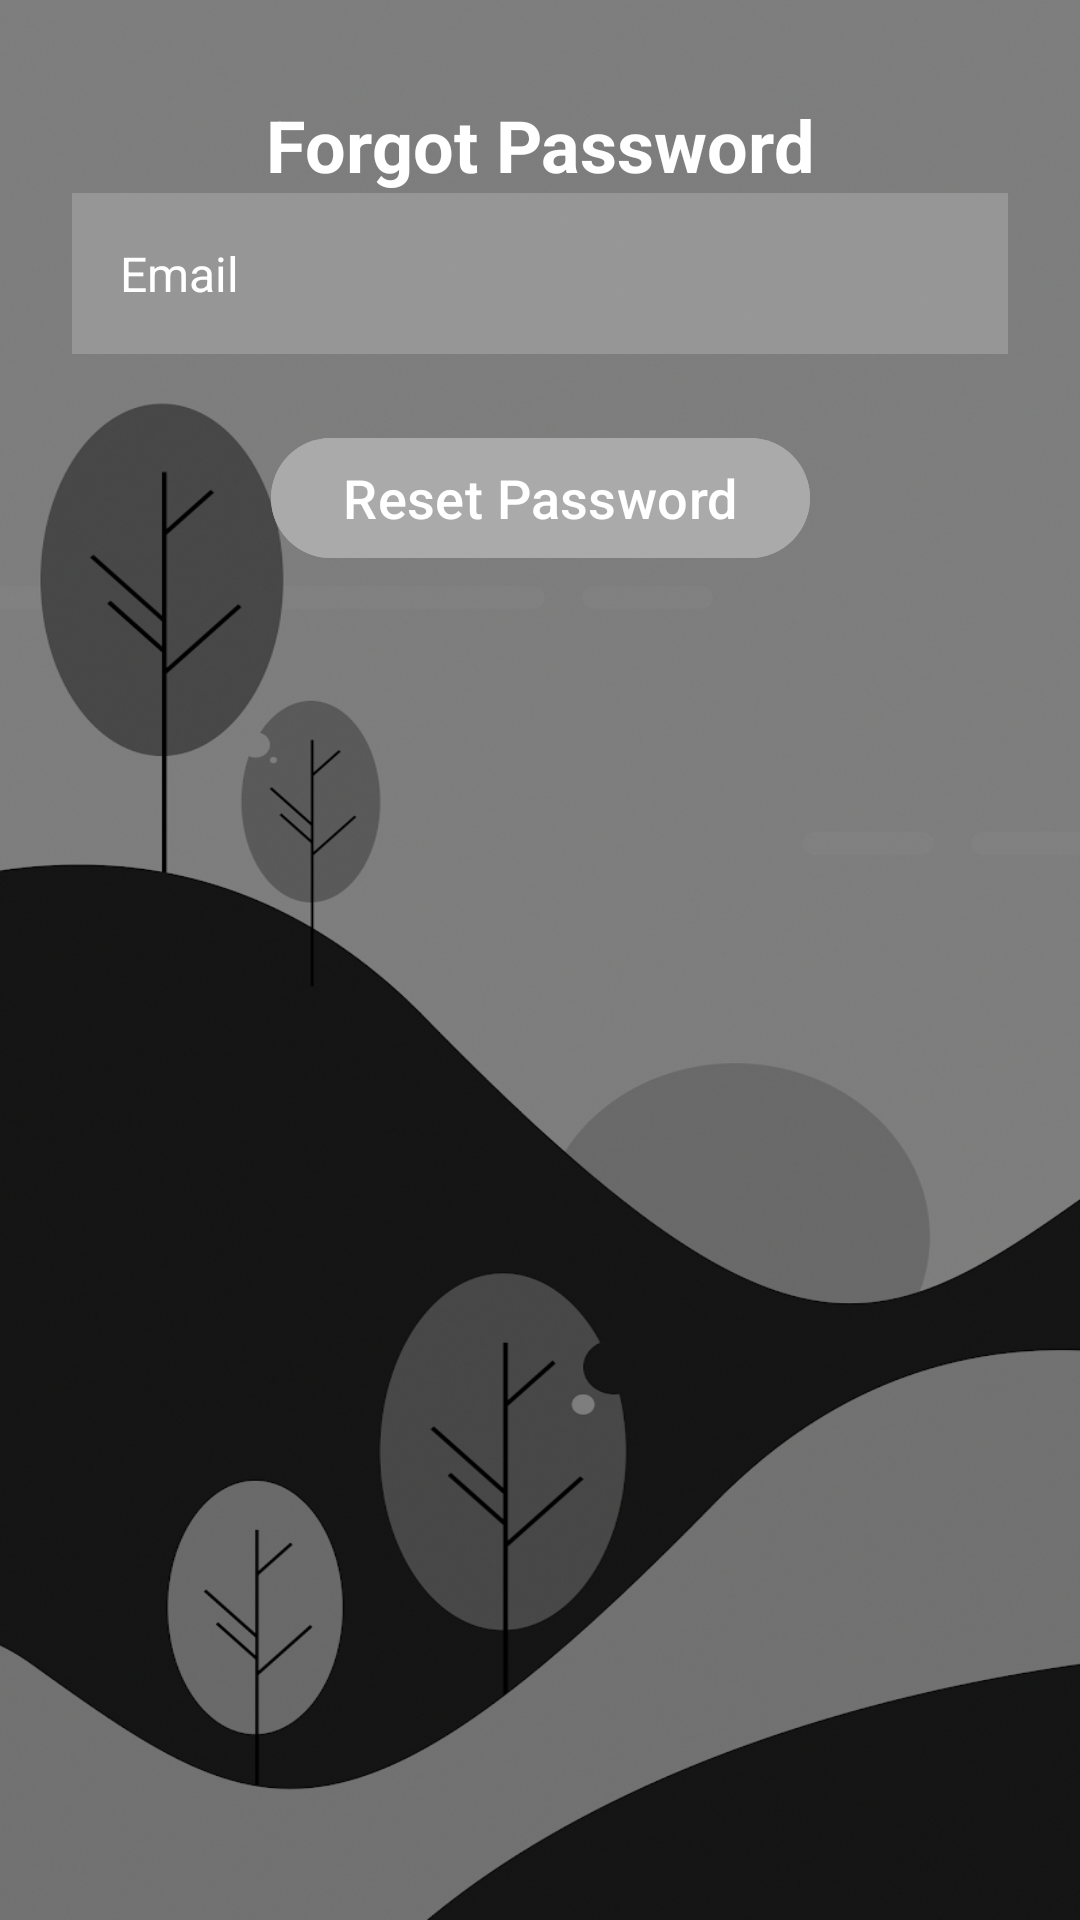

Reconstruct the res/layout file that produces this screen, plus the resources it refers to.
<!-- AndroidManifest.xml: application theme Theme.MeetUP -->
<!-- res/layout/activity_forgot.xml -->
<?xml version="1.0" encoding="utf-8"?>
<androidx.constraintlayout.widget.ConstraintLayout
    xmlns:android="http://schemas.android.com/apk/res/android"
    xmlns:app="http://schemas.android.com/apk/res-auto"
    xmlns:tools="http://schemas.android.com/tools"
    android:layout_width="match_parent"
    android:layout_height="match_parent"
    android:background="@drawable/background"
    tools:context=".Forgot">

    <TextView
        android:id="@+id/forgotPasswordTitle"
        android:layout_width="wrap_content"
        android:layout_height="wrap_content"
        android:text="Forgot Password"
        android:textSize="24sp"
        android:textColor="@android:color/white"
        android:textStyle="bold"
        app:layout_constraintTop_toTopOf="parent"
        app:layout_constraintStart_toStartOf="parent"
        app:layout_constraintEnd_toEndOf="parent"
        android:layout_marginTop="32dp" />

    <EditText
        android:id="@+id/email"
        android:layout_width="0dp"
        android:layout_height="wrap_content"
        android:background="#30ffffff"
        android:hint="Email"
        android:textColorHint="@android:color/white"
        android:textColor="@android:color/white"
        android:layout_marginStart="24dp"
        android:layout_marginEnd="24dp"
        android:padding="16dp"
        android:textSize="16sp"
        android:drawableLeft="@drawable/baseline_email_24"
        android:drawablePadding="16dp"
        app:layout_constraintTop_toBottomOf="@+id/forgotPasswordTitle"
        app:layout_constraintStart_toStartOf="parent"
        app:layout_constraintEnd_toEndOf="parent" />


    <com.google.android.material.button.MaterialButton
        android:id="@+id/resetbtn"
        android:layout_width="wrap_content"
        android:layout_height="wrap_content"
        android:layout_marginTop="24dp"
        android:text="Reset Password"
        android:textSize="18sp"
        android:textColor="@android:color/white"
        android:backgroundTint="@android:color/darker_gray"
        app:layout_constraintTop_toBottomOf="@+id/email"
        app:layout_constraintStart_toStartOf="parent"
        app:layout_constraintEnd_toEndOf="parent" />

    <ProgressBar
        android:id="@+id/progressbar"
        style="?android:attr/progressBarStyle"
        android:layout_width="wrap_content"
        android:layout_height="wrap_content"
        android:visibility="invisible"
        app:layout_constraintTop_toBottomOf="@+id/resetbtn"
        app:layout_constraintStart_toStartOf="parent"
        app:layout_constraintEnd_toEndOf="parent" />


</androidx.constraintlayout.widget.ConstraintLayout>
<!-- resources referenced by this layout -->
<resources>
  <!-- drawable background: jpg bitmap (drawable, 314797 bytes) -->
  <style name="Theme.MeetUP" parent="Base.Theme.MeetUP" />
  <style name="Base.Theme.MeetUP" parent="Theme.Material3.DayNight.NoActionBar">
          
          
      </style>
</resources>
